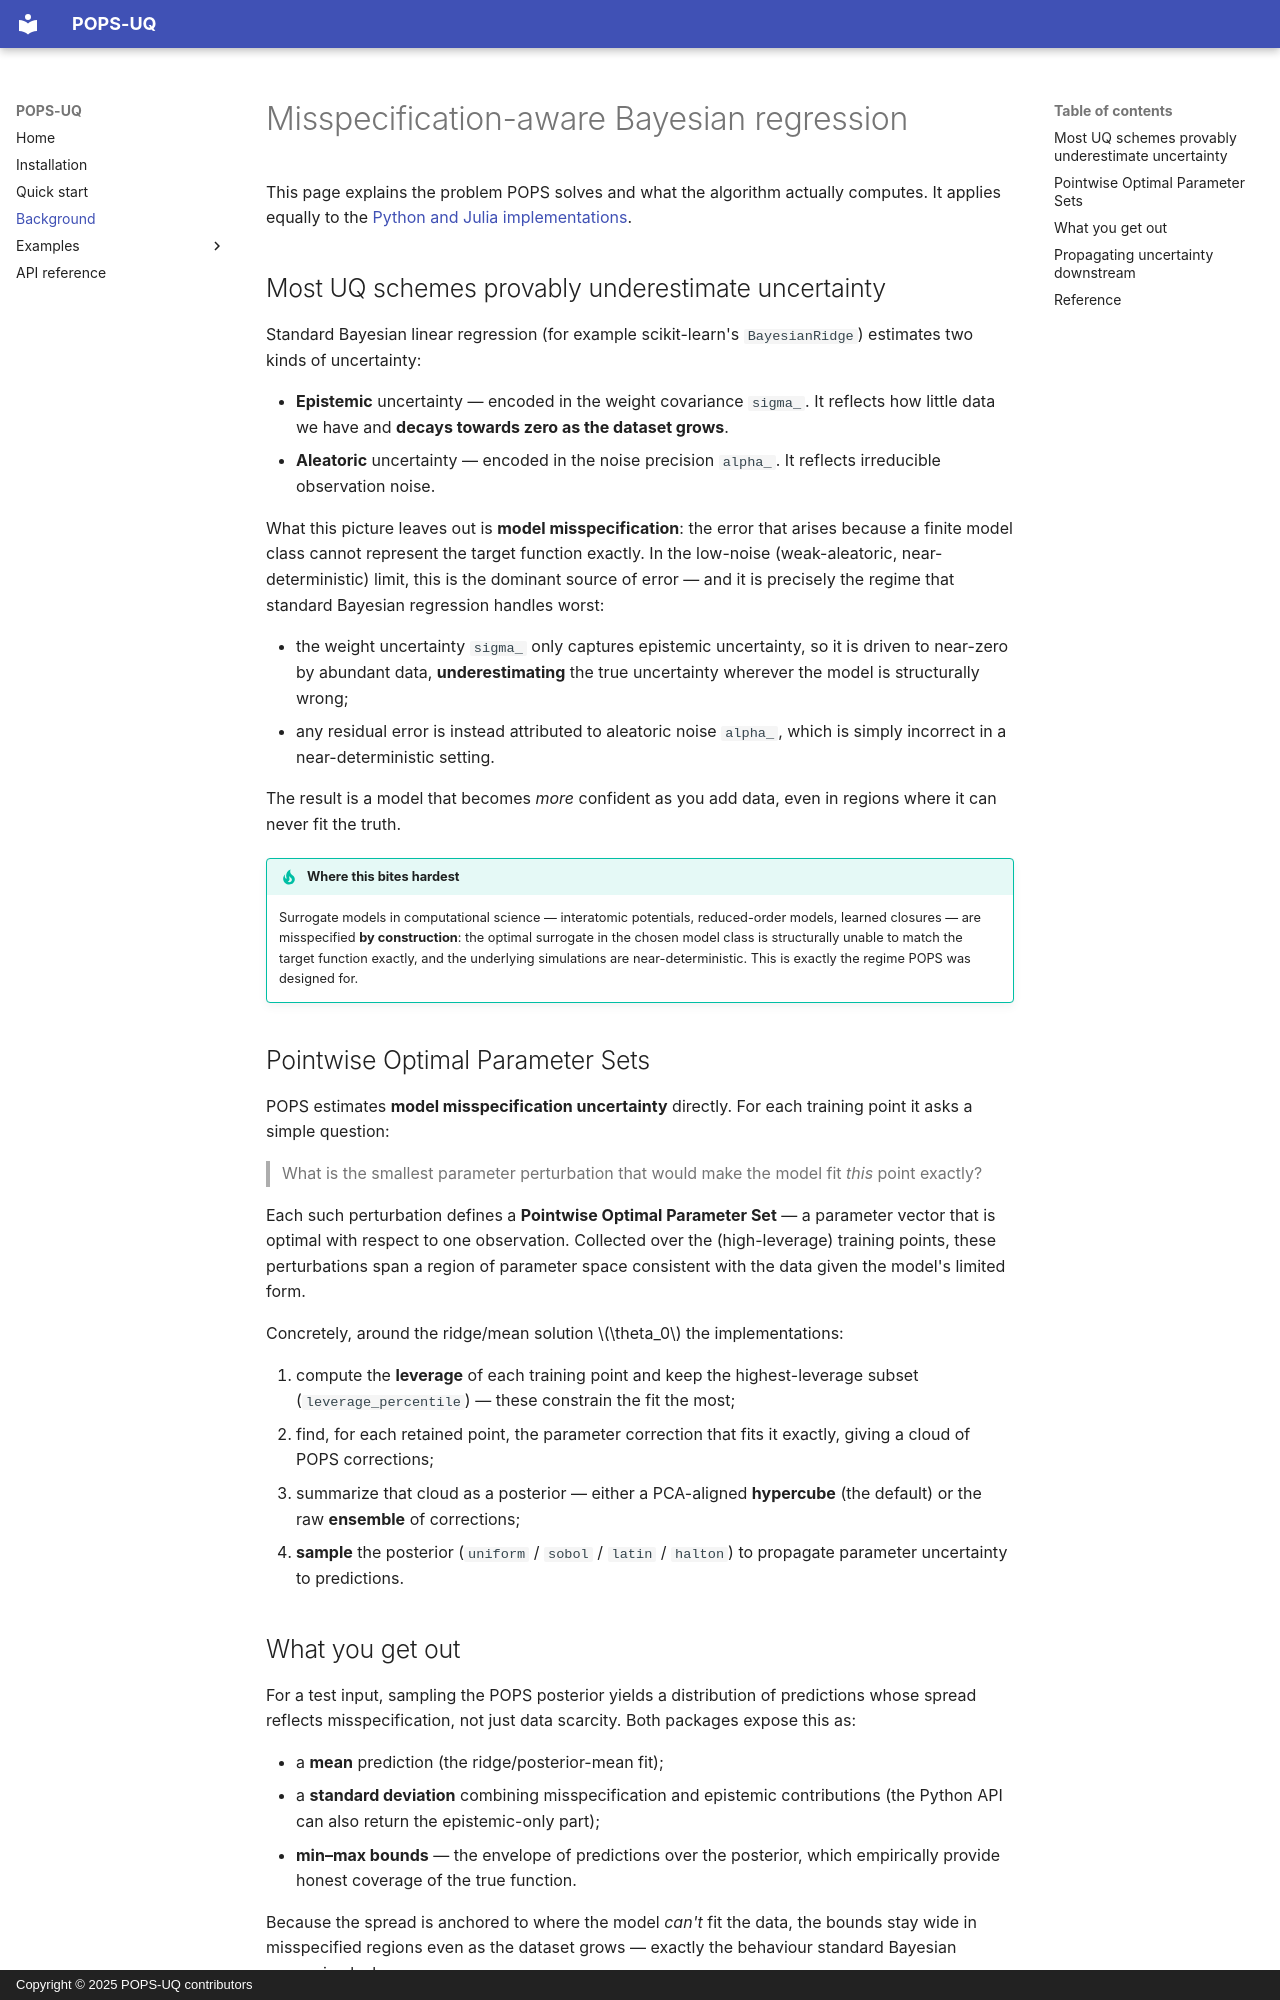

repository: POPS-UQ/.github · page: theory/index.html · generator: mkdocs · copyright: Copyright © 2025 POPS-UQ contributors

# Misspecification-aware Bayesian regression

This page explains the problem POPS solves and what the algorithm actually
computes. It applies equally to the
[Python and Julia implementations](installation.md).

## Most UQ schemes provably underestimate uncertainty

Standard Bayesian linear regression (for example scikit-learn's
`BayesianRidge`) estimates two kinds of uncertainty:

- **Epistemic** uncertainty — encoded in the weight covariance `sigma_`. It
  reflects how little data we have and **decays towards zero as the dataset
  grows**.
- **Aleatoric** uncertainty — encoded in the noise precision `alpha_`. It
  reflects irreducible observation noise.

What this picture leaves out is **model misspecification**: the error that
arises because a finite model class cannot represent the target function
exactly. In the low-noise (weak-aleatoric, near-deterministic) limit, this is
the dominant source of error — and it is precisely the regime that standard
Bayesian regression handles worst:

- the weight uncertainty `sigma_` only captures epistemic uncertainty, so it is
  driven to near-zero by abundant data, **underestimating** the true
  uncertainty wherever the model is structurally wrong;
- any residual error is instead attributed to aleatoric noise `alpha_`, which
  is simply incorrect in a near-deterministic setting.

The result is a model that becomes *more* confident as you add data, even in
regions where it can never fit the truth.

!!! tip "Where this bites hardest"

    Surrogate models in computational science — interatomic potentials,
    reduced-order models, learned closures — are misspecified **by
    construction**: the optimal surrogate in the chosen model class is
    structurally unable to match the target function exactly, and the
    underlying simulations are near-deterministic. This is exactly the regime
    POPS was designed for.

## Pointwise Optimal Parameter Sets

POPS estimates **model misspecification uncertainty** directly. For each
training point it asks a simple question:

> What is the smallest parameter perturbation that would make the model fit
> *this* point exactly?

Each such perturbation defines a **Pointwise Optimal Parameter Set** — a
parameter vector that is optimal with respect to one observation. Collected
over the (high-leverage) training points, these perturbations span a region of
parameter space consistent with the data given the model's limited form.

Concretely, around the ridge/mean solution $\theta_0$ the implementations:

1. compute the **leverage** of each training point and keep the
   highest-leverage subset (`leverage_percentile`) — these constrain the fit
   the most;
2. find, for each retained point, the parameter correction that fits it
   exactly, giving a cloud of POPS corrections;
3. summarize that cloud as a posterior — either a PCA-aligned **hypercube**
   (the default) or the raw **ensemble** of corrections;
4. **sample** the posterior (`uniform` / `sobol` / `latin` / `halton`) to
   propagate parameter uncertainty to predictions.
